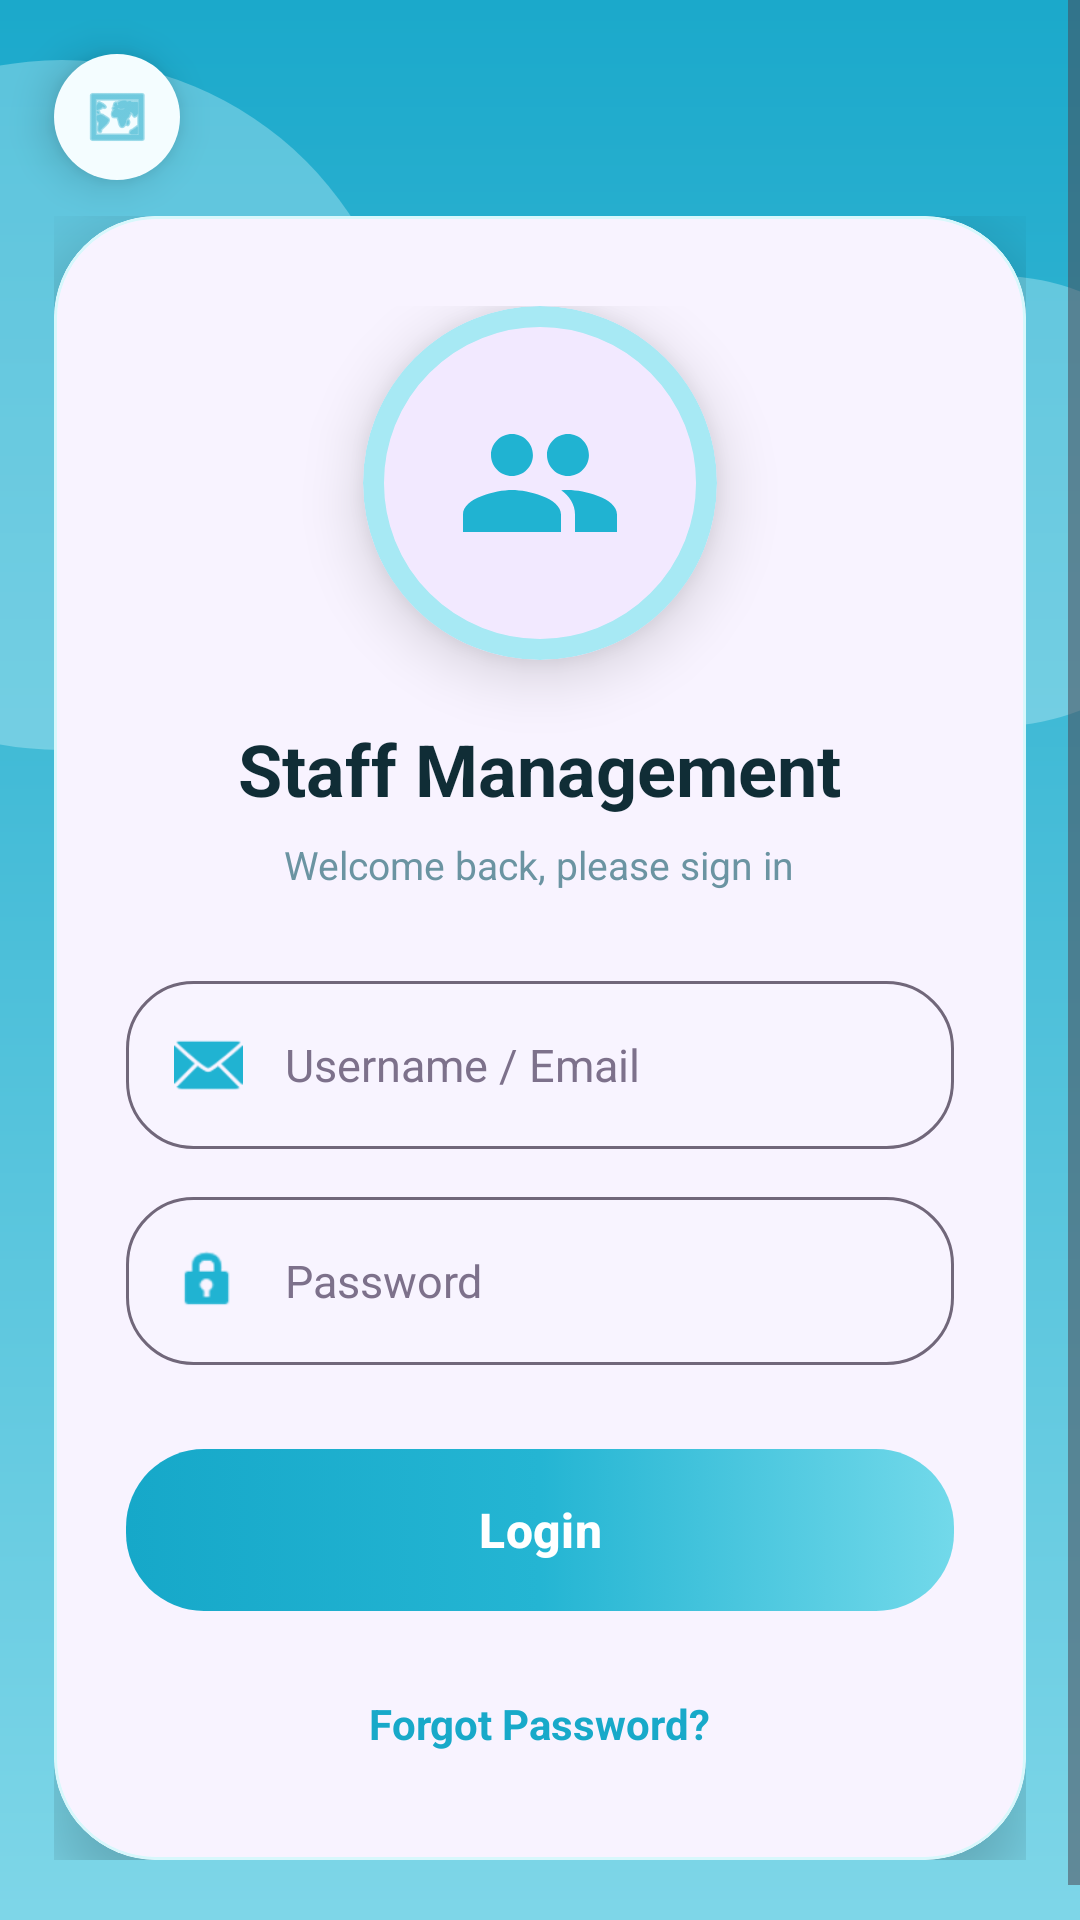

Write the Android layout XML for this screen, with the resource values it uses.
<!-- AndroidManifest.xml: application theme Theme.Staff_management -->
<!-- res/layout/activity_login.xml -->
<?xml version="1.0" encoding="utf-8"?>
<androidx.constraintlayout.widget.ConstraintLayout xmlns:android="http://schemas.android.com/apk/res/android"
    xmlns:app="http://schemas.android.com/apk/res-auto"
    android:id="@+id/loginRoot"
    android:layout_width="match_parent"
    android:layout_height="match_parent"
    android:background="@drawable/bg_ocean_full"
    android:fitsSystemWindows="true">

    <View
        android:id="@+id/bgCircleLeft"
        android:layout_width="230dp"
        android:layout_height="230dp"
        android:layout_marginStart="-95dp"
        android:layout_marginTop="20dp"
        android:background="@drawable/bg_texture_circle"
        app:layout_constraintStart_toStartOf="parent"
        app:layout_constraintTop_toTopOf="parent" />

    <View
        android:id="@+id/bgCircleRight"
        android:layout_width="150dp"
        android:layout_height="150dp"
        android:layout_marginTop="92dp"
        android:layout_marginEnd="-48dp"
        android:background="@drawable/bg_texture_circle"
        app:layout_constraintEnd_toEndOf="parent"
        app:layout_constraintTop_toTopOf="parent" />

    <ImageView
        android:id="@+id/ivLanguage"
        android:layout_width="42dp"
        android:layout_height="42dp"
        android:layout_marginStart="18dp"
        android:layout_marginTop="18dp"
        android:background="@drawable/bg_small_white_circle"
        android:elevation="8dp"
        android:padding="10dp"
        android:src="@android:drawable/ic_menu_mapmode"
        app:tint="#17A7C8"
        app:layout_constraintStart_toStartOf="parent"
        app:layout_constraintTop_toTopOf="parent" />

    <ScrollView
        android:layout_width="0dp"
        android:layout_height="0dp"
        android:fillViewport="true"
        android:overScrollMode="never"
        app:layout_constraintBottom_toBottomOf="parent"
        app:layout_constraintEnd_toEndOf="parent"
        app:layout_constraintStart_toStartOf="parent"
        app:layout_constraintTop_toTopOf="parent">

        <LinearLayout
            android:layout_width="match_parent"
            android:layout_height="match_parent"
            android:gravity="center"
            android:orientation="vertical"
            android:paddingStart="18dp"
            android:paddingTop="72dp"
            android:paddingEnd="18dp"
            android:paddingBottom="32dp">

            <com.google.android.material.card.MaterialCardView
                android:id="@+id/whitePanel"
                android:layout_width="match_parent"
                android:layout_height="wrap_content"
                android:clickable="false"
                android:focusable="false"
                app:cardBackgroundColor="#F8F3FF"
                app:cardCornerRadius="34dp"
                app:cardElevation="14dp"
                app:strokeColor="#D8F8FC"
                app:strokeWidth="1dp">

                <LinearLayout
                    android:layout_width="match_parent"
                    android:layout_height="wrap_content"
                    android:gravity="center_horizontal"
                    android:orientation="vertical"
                    android:paddingStart="24dp"
                    android:paddingTop="30dp"
                    android:paddingEnd="24dp"
                    android:paddingBottom="28dp">

                    <com.google.android.material.card.MaterialCardView
                        android:id="@+id/logoCircle"
                        android:layout_width="118dp"
                        android:layout_height="118dp"
                        app:cardBackgroundColor="#F2E9FF"
                        app:cardCornerRadius="59dp"
                        app:cardElevation="12dp"
                        app:strokeColor="#A7E9F4"
                        app:strokeWidth="7dp">

                        <ImageView
                            android:id="@+id/ivIllustration"
                            android:layout_width="match_parent"
                            android:layout_height="match_parent"
                            android:padding="31dp"
                            android:src="@drawable/ic_people"
                            app:tint="#20B3D2" />
                    </com.google.android.material.card.MaterialCardView>

                    <TextView
                        android:id="@+id/tvTitle"
                        android:layout_width="wrap_content"
                        android:layout_height="wrap_content"
                        android:layout_marginTop="20dp"
                        android:text="@string/app_name"
                        android:textColor="#102D36"
                        android:textSize="24sp"
                        android:textStyle="bold" />

                    <TextView
                        android:id="@+id/tvSubtitle"
                        android:layout_width="wrap_content"
                        android:layout_height="wrap_content"
                        android:layout_marginTop="7dp"
                        android:gravity="center"
                        android:text="@string/login_subtitle"
                        android:textColor="#6B94A2"
                        android:textSize="13sp" />

                    <LinearLayout
                        android:id="@+id/emailBox"
                        android:layout_width="match_parent"
                        android:layout_height="56dp"
                        android:layout_marginTop="30dp"
                        android:background="@drawable/bg_input_ocean"
                        android:gravity="center_vertical"
                        android:orientation="horizontal"
                        android:paddingStart="16dp"
                        android:paddingEnd="16dp">

                        <ImageView
                            android:layout_width="23dp"
                            android:layout_height="23dp"
                            android:src="@android:drawable/ic_dialog_email"
                            app:tint="#20B3D2" />

                        <com.google.android.material.textfield.TextInputEditText
                            android:id="@+id/etEmail"
                            android:layout_width="0dp"
                            android:layout_height="match_parent"
                            android:layout_marginStart="14dp"
                            android:layout_weight="1"
                            android:background="@android:color/transparent"
                            android:hint="@string/username"
                            android:inputType="textEmailAddress"
                            android:padding="0dp"
                            android:singleLine="true"
                            android:textColor="#102D36"
                            android:textColorHint="#7D718B"
                            android:textSize="15sp" />
                    </LinearLayout>

                    <LinearLayout
                        android:id="@+id/passwordBox"
                        android:layout_width="match_parent"
                        android:layout_height="56dp"
                        android:layout_marginTop="16dp"
                        android:background="@drawable/bg_input_ocean"
                        android:gravity="center_vertical"
                        android:orientation="horizontal"
                        android:paddingStart="16dp"
                        android:paddingEnd="16dp">

                        <ImageView
                            android:layout_width="23dp"
                            android:layout_height="23dp"
                            android:src="@android:drawable/ic_lock_idle_lock"
                            app:tint="#20B3D2" />

                        <com.google.android.material.textfield.TextInputEditText
                            android:id="@+id/etPassword"
                            android:layout_width="0dp"
                            android:layout_height="match_parent"
                            android:layout_marginStart="14dp"
                            android:layout_weight="1"
                            android:background="@android:color/transparent"
                            android:hint="@string/password"
                            android:inputType="textPassword"
                            android:padding="0dp"
                            android:singleLine="true"
                            android:textColor="#102D36"
                            android:textColorHint="#7D718B"
                            android:textSize="15sp" />
                    </LinearLayout>

                    <com.google.android.material.button.MaterialButton
                        android:id="@+id/btnLogin"
                        android:layout_width="match_parent"
                        android:layout_height="54dp"
                        android:layout_marginTop="28dp"
                        android:background="@drawable/bg_login_button_premium"
                        android:elevation="10dp"
                        android:text="@string/login"
                        android:textAllCaps="false"
                        android:textColor="@android:color/white"
                        android:textSize="16sp"
                        android:textStyle="bold"
                        app:backgroundTint="@null"
                        app:cornerRadius="27dp" />

                    <TextView
                        android:id="@+id/tvForgotPassword"
                        android:layout_width="wrap_content"
                        android:layout_height="wrap_content"
                        android:layout_marginTop="20dp"
                        android:clickable="true"
                        android:focusable="true"
                        android:foreground="?attr/selectableItemBackground"
                        android:padding="8dp"
                        android:text="@string/forgot_password"
                        android:textColor="#18A9C9"
                        android:textSize="14sp"
                        android:textStyle="bold" />

                </LinearLayout>
            </com.google.android.material.card.MaterialCardView>

        </LinearLayout>
    </ScrollView>

    <ProgressBar
        android:id="@+id/progressBar"
        android:layout_width="42dp"
        android:layout_height="42dp"
        android:indeterminateTint="#24B5D3"
        android:visibility="gone"
        app:layout_constraintBottom_toBottomOf="parent"
        app:layout_constraintEnd_toEndOf="parent"
        app:layout_constraintStart_toStartOf="parent"
        app:layout_constraintTop_toTopOf="parent" />

</androidx.constraintlayout.widget.ConstraintLayout>
<!-- resources referenced by this layout -->
<resources>
  <!-- drawable bg_input_ocean (drawable) -->
  <?xml version="1.0" encoding="utf-8"?>
  <shape xmlns:android="http://schemas.android.com/apk/res/android">
      <solid android:color="#F8F4FF" />
      <stroke
          android:width="1dp"
          android:color="#71677A" />
      <corners android:radius="22dp" />
  </shape>
  <!-- drawable bg_login_button_premium (drawable) -->
  <?xml version="1.0" encoding="utf-8"?>
  <selector xmlns:android="http://schemas.android.com/apk/res/android">
  
      <item android:state_pressed="true">
          <shape>
              <gradient
                  android:angle="0"
                  android:startColor="#169BBC"
                  android:endColor="#24B5D3" />
              <corners android:radius="26dp" />
          </shape>
      </item>
  
      <item android:state_enabled="false">
          <shape>
              <solid android:color="#9DDDEA" />
              <corners android:radius="26dp" />
          </shape>
      </item>
  
      <item>
          <shape>
              <gradient
                  android:angle="0"
                  android:startColor="#16A8C9"
                  android:centerColor="#24B5D3"
                  android:endColor="#72D9EA" />
              <corners android:radius="26dp" />
          </shape>
      </item>
  
  </selector>
  <!-- drawable bg_ocean_full (drawable) -->
  <shape xmlns:android="http://schemas.android.com/apk/res/android">
      <gradient
          android:angle="270"
          android:startColor="#1BA9CB"
          android:endColor="#7ED6E8"/>
  </shape>
  <!-- drawable bg_small_white_circle (drawable) -->
  <?xml version="1.0" encoding="utf-8"?>
  <shape xmlns:android="http://schemas.android.com/apk/res/android"
      android:shape="oval">
      <solid android:color="#F4FDFF" />
  </shape>
  <!-- drawable bg_texture_circle (drawable) -->
  <?xml version="1.0" encoding="utf-8"?>
  <shape xmlns:android="http://schemas.android.com/apk/res/android"
      android:shape="oval">
      <solid android:color="#55D9F6FB" />
  </shape>
  <!-- drawable ic_people (drawable) -->
  <?xml version="1.0" encoding="utf-8"?>
  <vector xmlns:android="http://schemas.android.com/apk/res/android"
      android:width="24dp"
      android:height="24dp"
      android:viewportWidth="24"
      android:viewportHeight="24"
      android:tint="?attr/colorControlNormal">
      <path
          android:fillColor="@android:color/white"
          android:pathData="M16,11C17.66,11 18.99,9.66 18.99,8C18.99,6.34 17.66,5 16,5C14.34,5 13,6.34 13,8C13,9.66 14.34,11 16,11M8,11C9.66,11 10.99,9.66 10.99,8C10.99,6.34 9.66,5 8,5C6.34,5 5,6.34 5,8C5,9.66 6.34,11 8,11M8,13C5.67,13 1,14.17 1,16.5V19H15V16.5C15,14.17 10.33,13 8,13M16,13C15.71,13 15.38,13.02 15.03,13.05C16.19,13.89 17,15.06 17,16.5V19H23V16.5C23,14.17 18.33,13 16,13Z" />
  </vector>
  <string name="app_name">Staff Management</string>
  <string name="forgot_password">Forgot Password?</string>
  <string name="login">Login</string>
  <string name="login_subtitle">Welcome back, please sign in</string>
  <string name="password">Password</string>
  <string name="username">Username / Email</string>
  <style name="Theme.Staff_management" parent="Base.Theme.Staff_management" />
  <color name="brand_primary">#24B5D3</color>
  <color name="text_on_primary">#FFFFFF</color>
  <color name="brand_primary_container">#D8F3F8</color>
  <color name="brand_primary_dark">#169BBC</color>
  <color name="light_purple">#D8F3F8</color>
  <color name="surface">#FFFFFF</color>
  <color name="surface_variant">#F7FDFF</color>
  <color name="text_primary">#12313A</color>
  <color name="text_secondary">#6F9CAB</color>
  <style name="ThemeOverlay.StaffManagement.BottomSheet" parent="ThemeOverlay.Material3.BottomSheetDialog">
          <item name="bottomSheetStyle">@style/Widget.StaffManagement.BottomSheet</item>
      </style>
  <style name="Widget.StaffManagement.BottomSheet" parent="Widget.Material3.BottomSheet.Modal">
          <item name="android:backgroundTint">@color/surface</item>
      </style>
</resources>
